Labelled photos from "images", an image-classification folder in qasim418/Chocolathon. The possible labels are: cocoa shot amaretto, cocoa shot bourbon, cocoa shot chocolate cake, cocoa shot old fashioned, cocoa shot tequila, cocoa shot whiskey, truffle amaretto, truffle bananas foster, truffle brownie batter, truffle caramel apple cider, truffle champagne, truffle cheesecake, truffle confetti cake, truffle cookies and cream, truffle creamsicle, truffle creme brulee, truffle dulce de leche, truffle espresso martini, truffle grey salt caramel, truffle key lime pie, truffle lemon, truffle manhattan, truffle maple cream, truffle peanut butter caramel, truffle pineapple moscato, truffle pistachio, truffle pumpkin spice latte, truffle raspberry, truffle s mores, truffle salted caramel, truffle strawberry shortcake, truffle tea honey, truffle turtle.

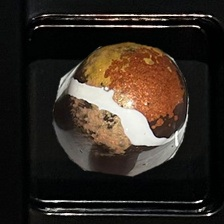
Label: truffle s mores

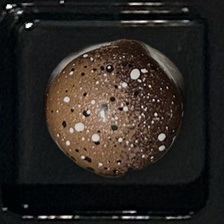
Label: truffle creme brulee

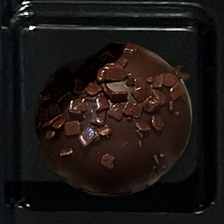
Label: cocoa shot chocolate cake

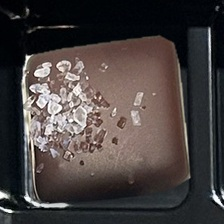
Label: truffle grey salt caramel

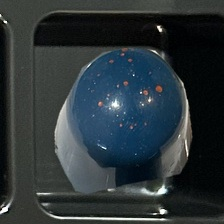
Label: truffle dulce de leche

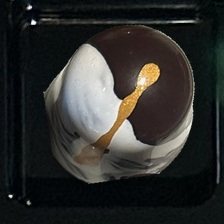
Label: truffle bananas foster
